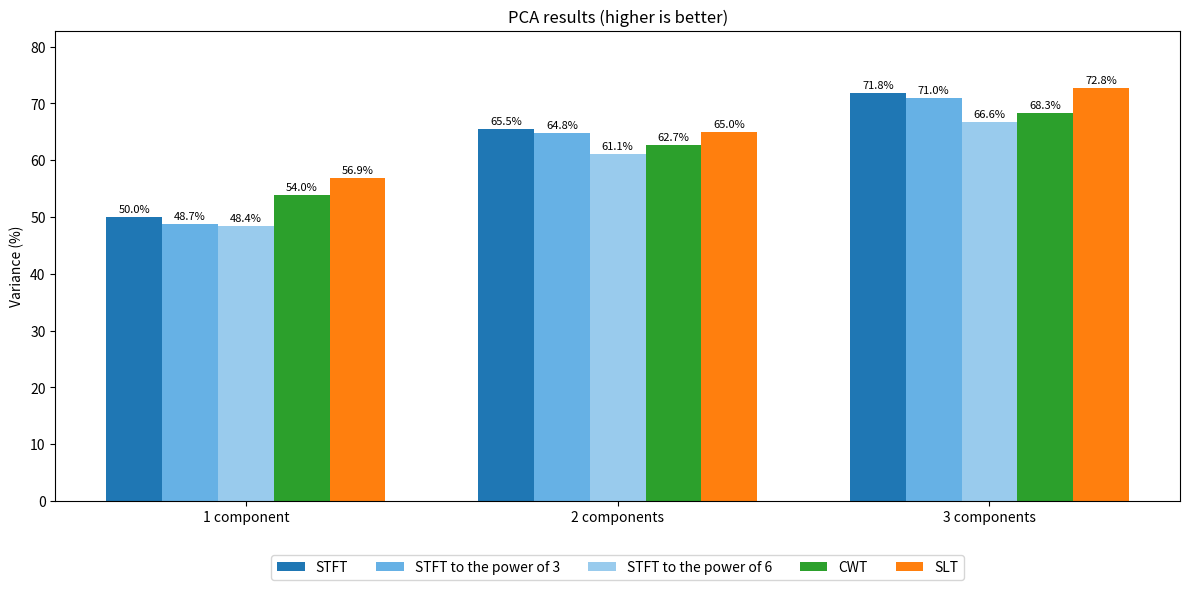

Reproduce this figure in Python.
import matplotlib.pyplot as plt
import numpy as np

def lighten_color(color, amount=0.5):
    """
    Lightens the given color by multiplying (1 - luminość) by the given amount.

    Input can be matplotlib color string, hex string, or RGB tuple.

    Examples:
    >> lighten_color('g', 0.3)
    >> lighten_color('#F034A3', 0.6)
    >> lighten_color((0.3, 0.55, 0.1), 0.5)
    """
    import matplotlib.colors as mc
    import colorsys
    try:
        c = mc.cnames[color]
    except:
        c = color
    c = mc.to_rgb(c)
    c = colorsys.rgb_to_hls(*c)
    new_color = colorsys.hls_to_rgb(c[0], 1 - amount * (1 - c[1]), c[2])
    return new_color

def create_bar_chart(data, group_labels, bar_labels):
    """
    Create a bar chart with the specified data and display values in percentiles.

    Parameters:
    - data: 2D numpy array of shape (num_groups, bars_per_group) with values for the bars.
    - group_labels: List of labels for each group.
    - bar_labels: List of labels for each bar within the groups.
    """
    num_groups, bars_per_group = data.shape
    bar_width = 0.15
    x = np.arange(num_groups)  # The label locations

    fig, ax = plt.subplots(figsize=(12, 6))

    # Define base colors for each transformer
    base_colors = {
        'STFT': '#1f77b4',  # Blue
        'CWT': '#2ca02c',   # Green
        'SLT': '#ff7f0e'    # Orange
    }

    # Create a color map for the bars
    colors = []
    for label in bar_labels:
        if 'STFT' in label:
            color = base_colors['STFT']
        elif 'CWT' in label:
            color = base_colors['CWT']
        elif 'SLT' in label:
            color = base_colors['SLT']
        else:
            color = '#7f7f7f'  # Default gray

        if 'power of 3' in label:
            # Lighten the base color for the 'power 9' version
            color = lighten_color(color, 0.6)

        if 'power of 6' in label:
            color = lighten_color(color, 0.4)

        colors.append(color)

    # Plot each set of bars
    for i in range(bars_per_group):
        bars = ax.bar(x + i * bar_width, data[:, i], bar_width, label=bar_labels[i], color=colors[i])

        # Add data labels
        for bar in bars:
            height = bar.get_height()
            ax.text(
                bar.get_x() + bar.get_width() / 2.0, height + 0.5,
                f'{height:.1f}%',  # Format as percentage
                ha='center', va='bottom', fontsize=8
            )

    # Add some text for labels, title and custom x-axis tick labels, etc.
    ax.set_ylabel('Variance (%)')
    ax.set_title('PCA results (higher is better)')
    ax.set_xticks(x + bar_width * (bars_per_group / 2 - 0.5))
    ax.set_xticklabels(group_labels)

    # Adjust y-axis limit to make room for data labels
    max_value = np.max(data)
    ax.set_ylim(0, max_value + 10)

    # Adjust legend to be at the bottom of the plot
    ax.legend(bbox_to_anchor=(0.5, -0.1), loc='upper center', ncol=5)
    

    # Show the plot
    plt.tight_layout()
    plt.savefig('pca_chart.png', bbox_inches='tight')

# data = np.array([
#     [36.81, 39.67, 57.59, 37.58, 37.27, 41.98, 41.12],
#     [45.69, 51.24, 66.62, 42.11, 47.29, 46.80, 54.23],
#     [51.07, 56.44, 69.34, 45.71, 53.20, 50.22, 63.51] 
# ])

data = np.array([
    [50.04, 48.72, 48.43, 53.95, 56.90],
    [65.53, 64.79, 61.13, 62.73, 65.04],
    [71.84, 70.97, 66.64, 68.27, 72.79]
])

group_labels = ['1 component', '2 components', '3 components']
bar_labels = ['STFT', 'STFT to the power of 3', 'STFT to the power of 6', 'CWT', 'SLT']

# Create the bar chart
create_bar_chart(data, group_labels, bar_labels)
